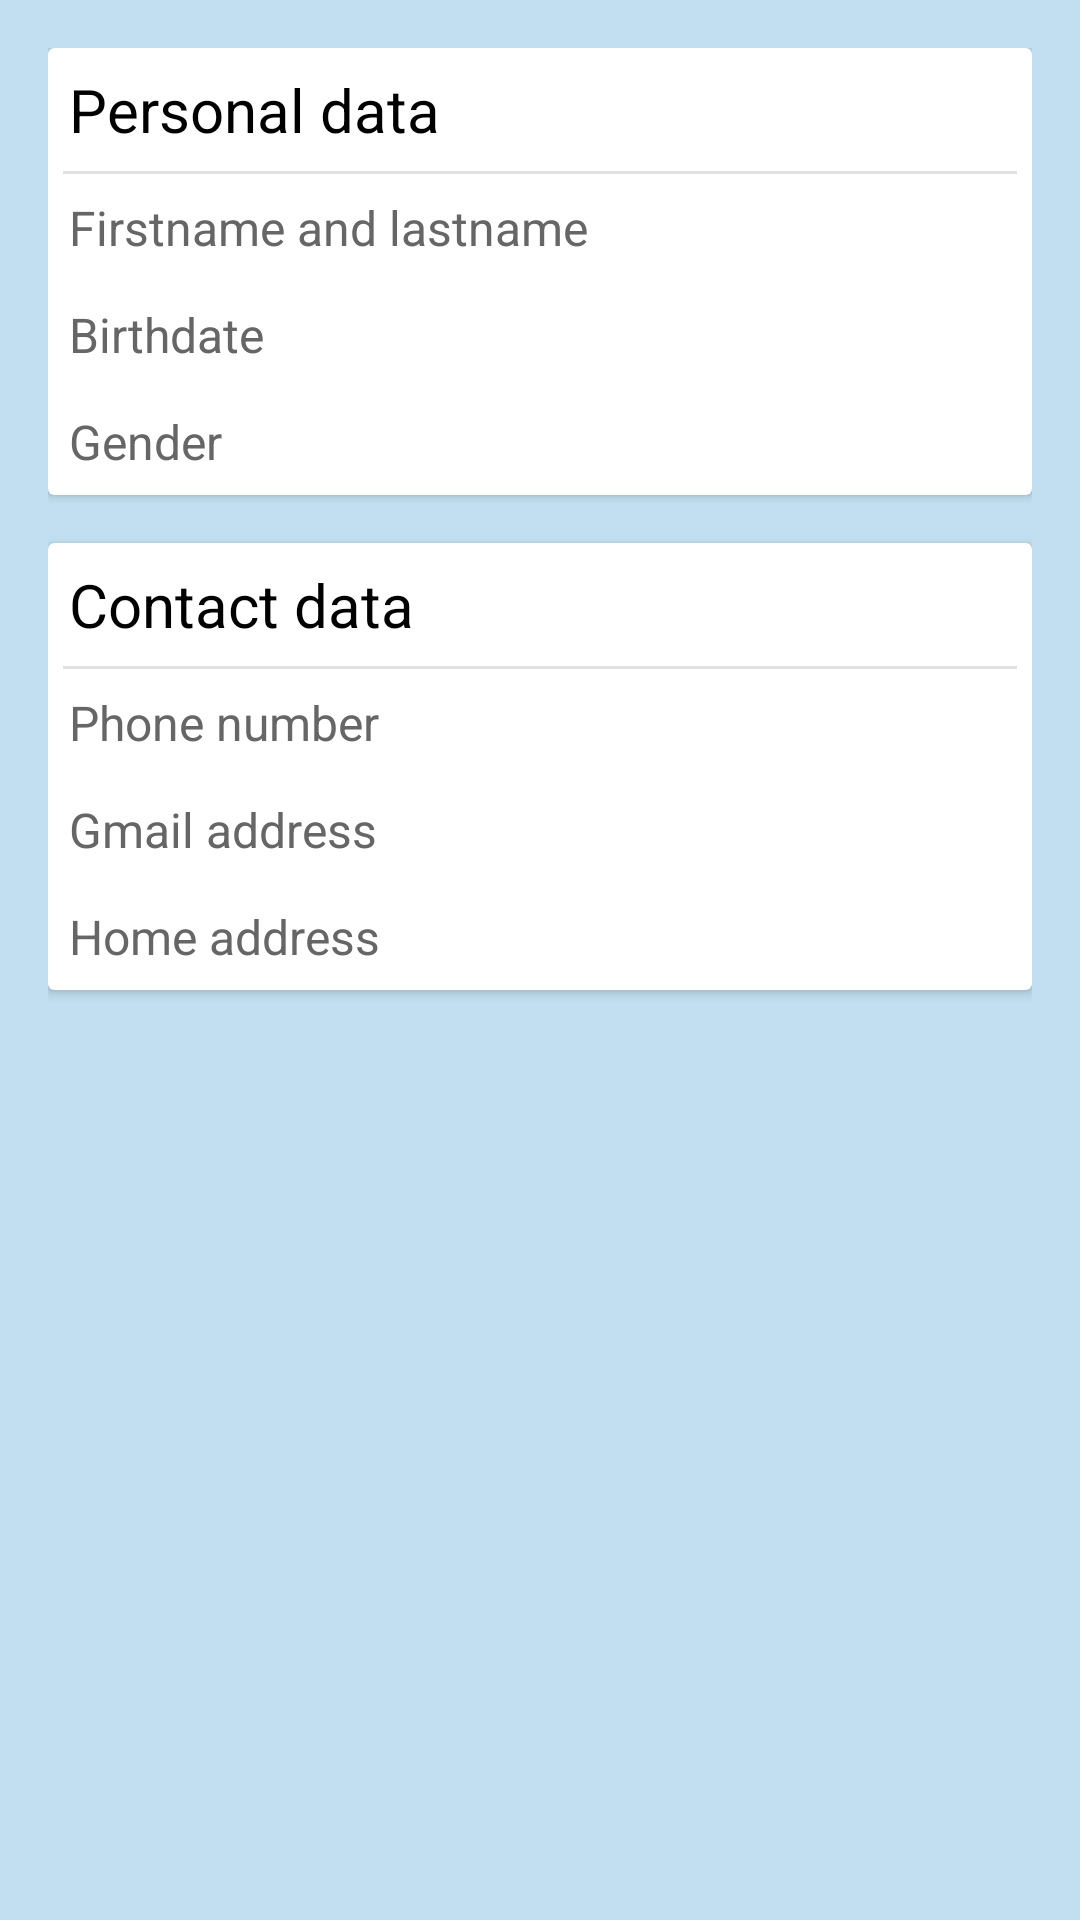

Here is an Android app screen rendered from its layout file. Give the layout XML and the strings, colors and styles it references.
<!-- AndroidManifest.xml: application theme CustomTheme -->
<!-- res/layout/activity_profile.xml -->
<?xml version="1.0" encoding="utf-8"?>
<androidx.constraintlayout.widget.ConstraintLayout xmlns:android="http://schemas.android.com/apk/res/android"
             android:layout_width="match_parent"
             android:layout_height="match_parent">
    <LinearLayout
        android:layout_width="match_parent"
        android:layout_height="match_parent"
        android:layout_margin="16dp"
        android:orientation="vertical">
        <androidx.cardview.widget.CardView
            android:id="@+id/card_view_personal_data"
            android:layout_width="match_parent"
            android:layout_height="wrap_content"
            android:layout_marginBottom="16dp">
            <TableLayout
                android:layout_width="match_parent"
                android:layout_height="wrap_content">
                <TextView
                    android:id="@+id/text_view_personal_data"
                    style="@style/TextViewH2"
                    android:layout_width="match_parent"
                    android:layout_height="wrap_content"
                    android:text="@string/personal_data_text_view"/>
                <View
                    android:id="@+id/divider4"
                    android:layout_width="match_parent"
                    android:layout_height="1dp"
                    android:layout_marginHorizontal="5dp"
                    android:background="?android:attr/listDivider"/>
                <TableRow
                    android:layout_width="match_parent"
                    android:layout_height="match_parent">
                    <TextView
                        android:id="@+id/text_view_name_label"
                        style="@style/TextViewH3"
                        android:layout_width="wrap_content"
                        android:layout_height="wrap_content"
                        android:text="@string/firstname_lastname_text_view"/>
                    <TextView
                        android:id="@+id/text_view_name_value"
                        style="@style/TextViewH3"
                        android:layout_width="wrap_content"
                        android:layout_height="wrap_content"
                        android:layout_weight="0.1"
                        android:gravity="end"/>
                </TableRow>
                <TableRow
                    android:layout_width="match_parent"
                    android:layout_height="match_parent">
                    <TextView
                        android:id="@+id/text_view_birthdate_label"
                        style="@style/TextViewH3"
                        android:layout_width="wrap_content"
                        android:layout_height="wrap_content"
                        android:text="@string/birthdate_text_view"/>
                    <TextView
                        android:id="@+id/text_view_birthdate_value"
                        style="@style/TextViewH3"
                        android:layout_width="wrap_content"
                        android:layout_height="wrap_content"
                        android:layout_weight="0.1"
                        android:gravity="end"/>
                </TableRow>
                <TableRow
                    android:layout_width="match_parent"
                    android:layout_height="match_parent">
                    <TextView
                        android:id="@+id/text_view_gender_label"
                        style="@style/TextViewH3"
                        android:layout_width="wrap_content"
                        android:layout_height="wrap_content"
                        android:text="@string/gender_text_view"/>
                    <TextView
                        android:id="@+id/text_view_gender_value"
                        style="@style/TextViewH3"
                        android:layout_width="wrap_content"
                        android:layout_height="wrap_content"
                        android:layout_weight="0.1"
                        android:gravity="end"/>
                </TableRow>
            </TableLayout>
        </androidx.cardview.widget.CardView>
        <androidx.cardview.widget.CardView
            android:id="@+id/contactDataCardView"
            android:layout_width="match_parent"
            android:layout_height="wrap_content"
            android:layout_marginBottom="16dp">
            <TableLayout
                android:layout_width="match_parent"
                android:layout_height="wrap_content">
                <TextView
                    android:id="@+id/text_view_contact_data"
                    style="@style/TextViewH2"
                    android:layout_width="match_parent"
                    android:layout_height="wrap_content"
                    android:text="@string/contact_data_text_view"/>
                <View
                    android:id="@+id/divider5"
                    android:layout_width="match_parent"
                    android:layout_height="1dp"
                    android:layout_marginHorizontal="5dp"
                    android:background="?android:attr/listDivider"/>
                <TableRow
                    android:layout_width="match_parent"
                    android:layout_height="match_parent">
                    <TextView
                        android:id="@+id/text_view_phone_number_label"
                        style="@style/TextViewH3"
                        android:layout_width="wrap_content"
                        android:layout_height="wrap_content"
                        android:text="@string/phone_number_text_view"/>
                    <TextView
                        android:id="@+id/text_view_phone_number_value"
                        style="@style/TextViewH3"
                        android:layout_width="wrap_content"
                        android:layout_height="wrap_content"
                        android:layout_weight="0.1"
                        android:gravity="end"/>
                </TableRow>
                <TableRow
                    android:layout_width="match_parent"
                    android:layout_height="match_parent">
                    <TextView
                        android:id="@+id/text_view_email_address_label"
                        style="@style/TextViewH3"
                        android:layout_width="wrap_content"
                        android:layout_height="wrap_content"
                        android:text="@string/email_address_label_text_view"/>
                    <TextView
                        android:id="@+id/text_view_email_address_value"
                        style="@style/TextViewH3"
                        android:layout_width="wrap_content"
                        android:layout_height="wrap_content"
                        android:layout_weight="0.1"
                        android:gravity="end"/>
                </TableRow>
                <TableRow
                    android:layout_width="match_parent"
                    android:layout_height="match_parent">
                    <TextView
                        android:id="@+id/text_view_home_address_label"
                        style="@style/TextViewH3"
                        android:layout_width="wrap_content"
                        android:layout_height="wrap_content"
                        android:text="@string/home_address_label_text_view"/>
                    <TextView
                        android:id="@+id/text_view_home_address_value"
                        style="@style/TextViewH3"
                        android:layout_width="wrap_content"
                        android:layout_height="wrap_content"
                        android:layout_weight="0.1"
                        android:gravity="end"/>
                </TableRow>
            </TableLayout>
        </androidx.cardview.widget.CardView>
    </LinearLayout>
</androidx.constraintlayout.widget.ConstraintLayout>
<!-- resources referenced by this layout -->
<resources>
  <string name="birthdate_text_view">Birthdate</string>
  <string name="contact_data_text_view">Contact data</string>
  <string name="email_address_label_text_view">Gmail address</string>
  <string name="firstname_lastname_text_view">Firstname and lastname</string>
  <string name="gender_text_view">Gender</string>
  <string name="home_address_label_text_view">Home address</string>
  <string name="personal_data_text_view">Personal data</string>
  <string name="phone_number_text_view">Phone number</string>
  <style name="TextViewH2" parent="Theme.AppCompat.Light">
          <item name="android:backgroundTint">@color/header_blue</item>
          <item name="android:textSize">20sp</item>
          <item name="android:textColor">@color/black</item>
          <item name="android:padding">7sp</item>
      </style>
  <style name="TextViewH3" parent="CustomView">
          <item name="android:backgroundTint">@color/header_blue</item>
          <item name="android:textSize">16sp</item>
          <item name="android:textColor">@color/grey</item>
          <item name="android:paddingHorizontal">14sp</item>
          <item name="android:paddingVertical">3sp</item>
      </style>
  <style name="CustomTheme" parent="Theme.AppCompat.Light">
          <item name="colorPrimary">@color/foreground_blue_3</item>
          <item name="colorPrimaryDark">@color/foreground_blue_3</item>
          <item name="colorAccent">@color/foreground_blue_3</item>
          <item name="android:windowBackground">@color/background_blue</item>
          <item name="android:navigationBarColor">@color/foreground_blue_1</item>
          <item name="android:textColorPrimary">@color/white</item>
          <item name="android:textColor">@color/black</item>
      </style>
  <color name="header_blue">#88CCF1</color>
  <color name="black">#FF000000</color>
  <style name="CustomView" parent="Theme.AppCompat.Light">
          <item name="android:backgroundTint">@color/header_blue</item>
          <item name="android:textSize">24sp</item>
          <item name="android:textColorPrimary">@color/black</item>
          <item name="android:padding">7sp</item>
      </style>
  <color name="grey">#666666</color>
  <color name="foreground_blue_3">#2D898B</color>
  <color name="background_blue">#C1DFF0</color>
  <color name="foreground_blue_1">#3587A4</color>
  <color name="white">#FFFFFFFF</color>
</resources>
